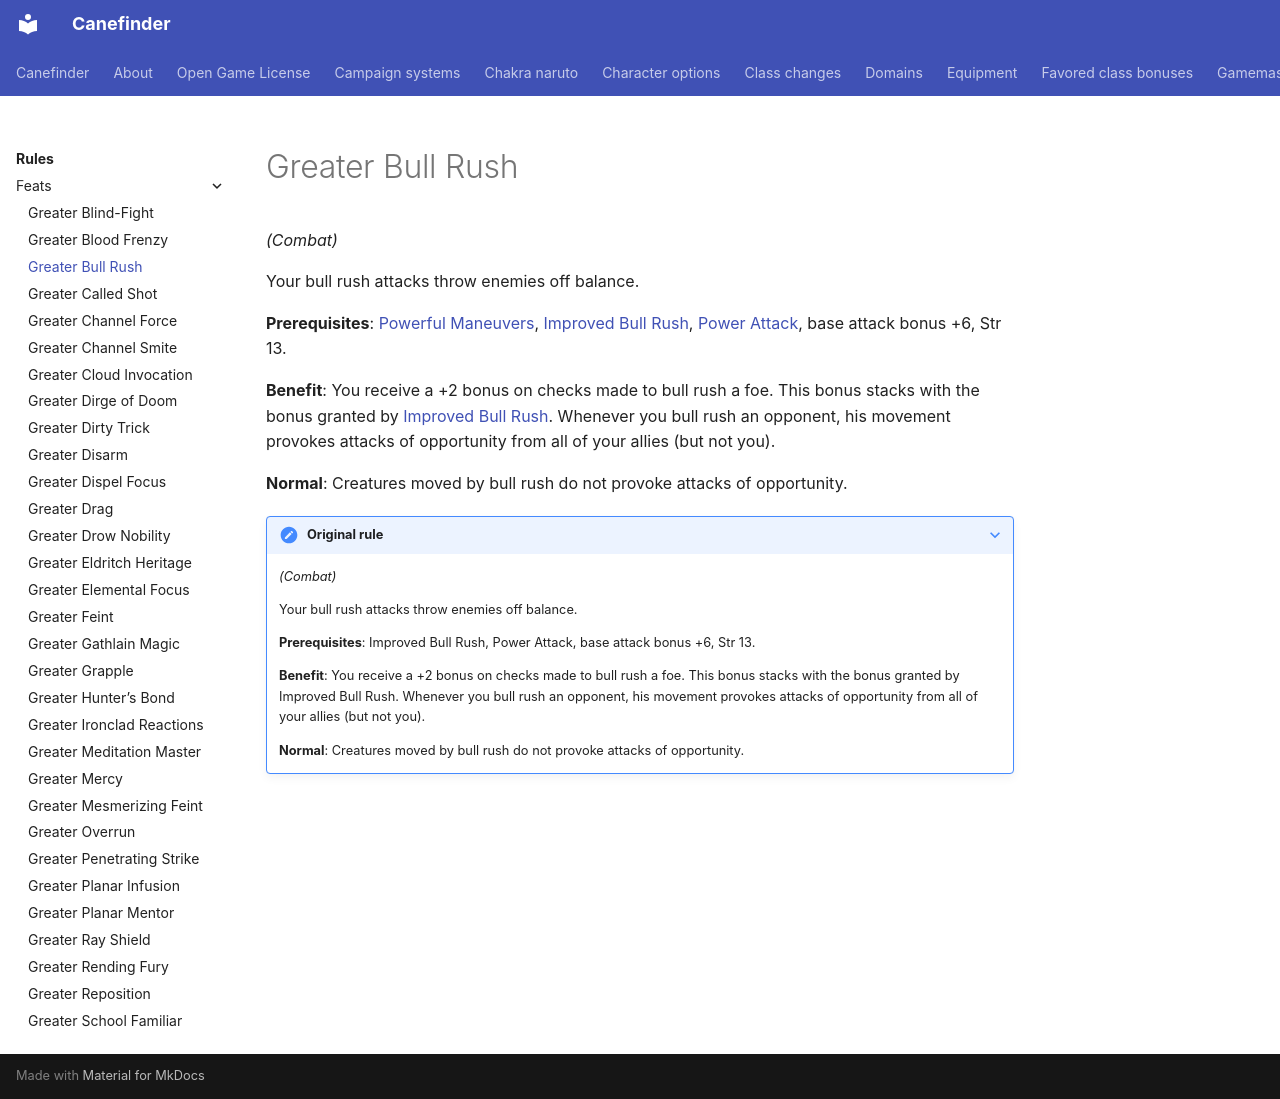

repository: canefinderhouserules/Canefinderhouserules · page: rules/feats/greater-bull-rush/index.html · generator: mkdocs

# Greater Bull Rush

*(Combat)*

Your bull rush attacks throw enemies off balance.

**Prerequisites**: [Powerful Maneuvers](powerful-maneuvers.md), [Improved Bull Rush](improved-bull-rush.md), [Power Attack](power-attack.md), base attack bonus +6, Str 13.

**Benefit**: You receive a +2 bonus on checks made to bull rush a foe. This bonus stacks with the bonus granted by [Improved Bull Rush](improved-bull-rush.md). Whenever you bull rush an opponent, his movement provokes attacks of opportunity from all of your allies (but not you).

**Normal**: Creatures moved by bull rush do not provoke attacks of opportunity.

??? note "Original rule"

    *(Combat)*

    Your bull rush attacks throw enemies off balance.

    **Prerequisites**: Improved Bull Rush, Power Attack, base attack bonus +6, Str 13.

    **Benefit**: You receive a +2 bonus on checks made to bull rush a foe. This bonus stacks with the bonus granted by Improved Bull Rush. Whenever you bull rush an opponent, his movement provokes attacks of opportunity from all of your allies (but not you).

    **Normal**: Creatures moved by bull rush do not provoke attacks of opportunity.
